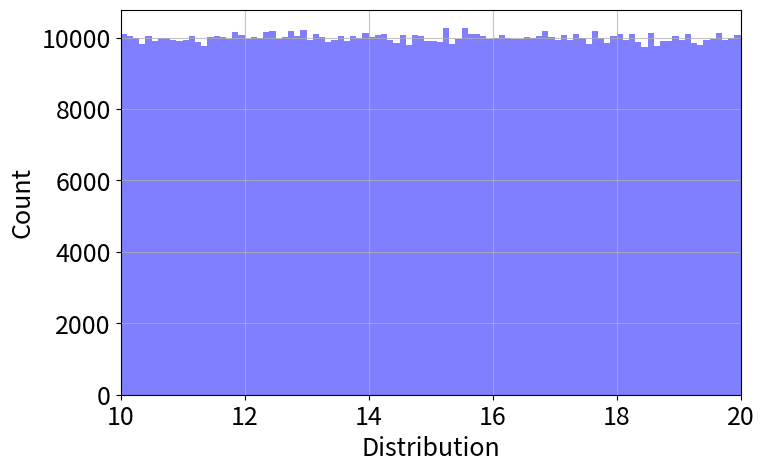
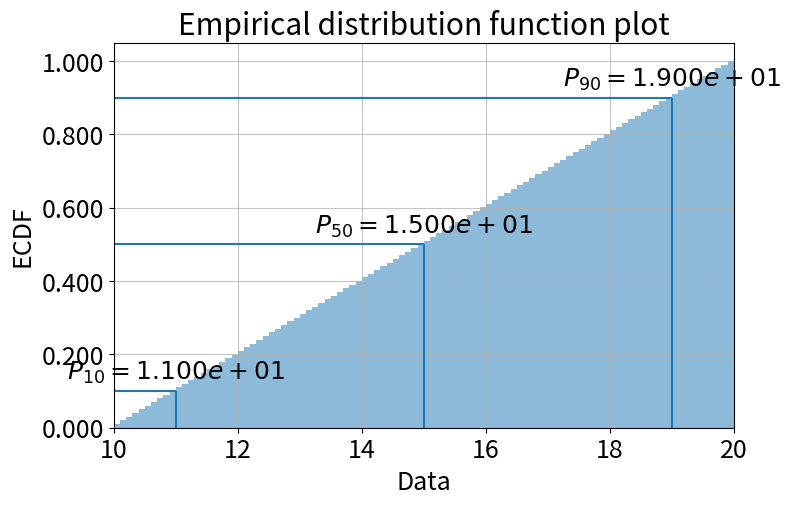
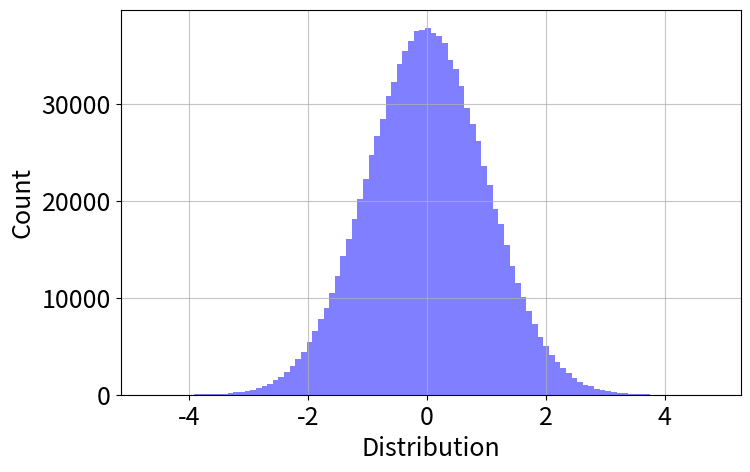
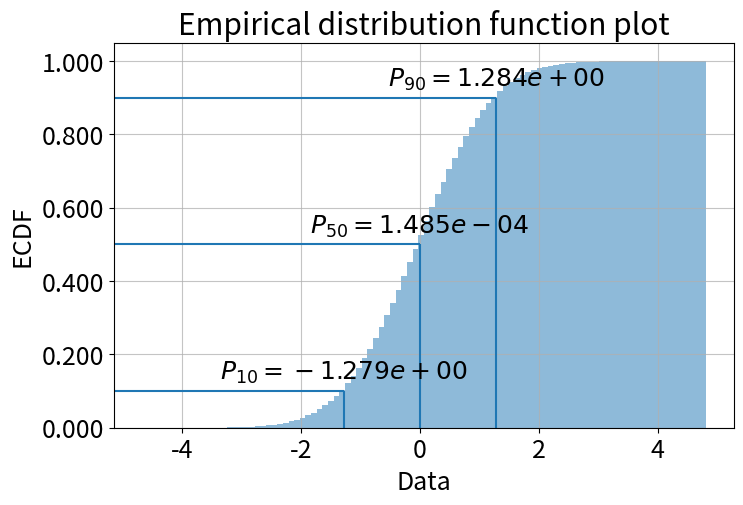
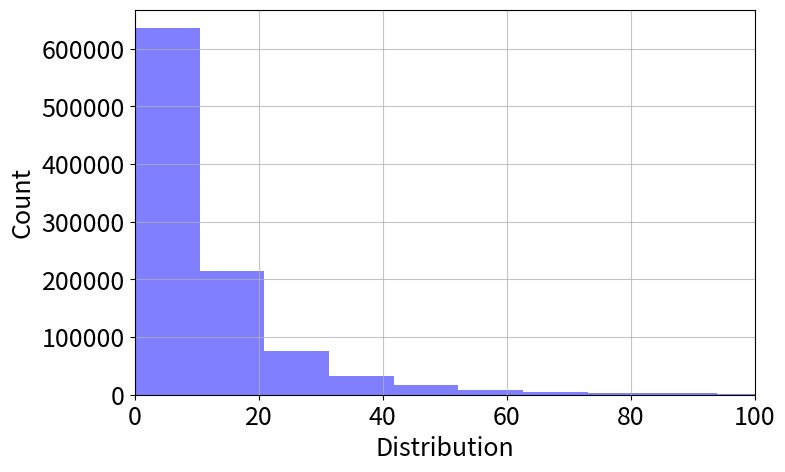
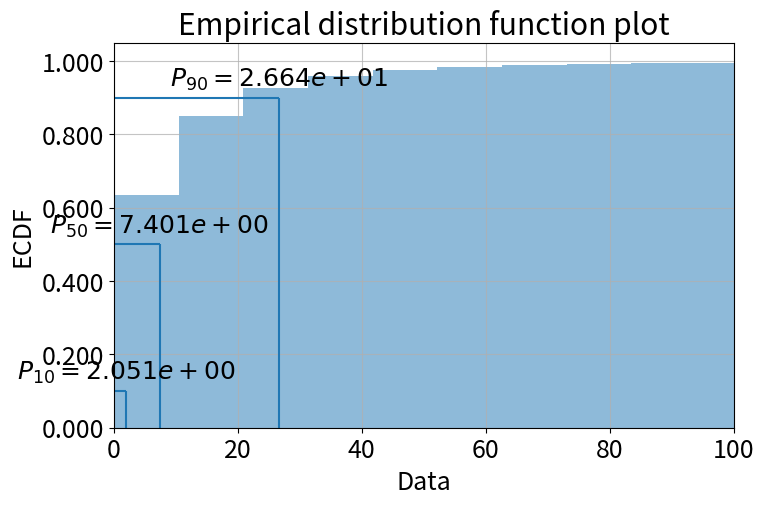
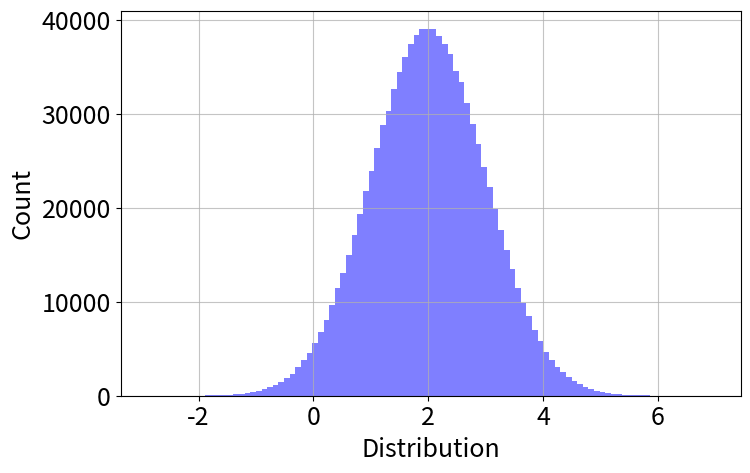
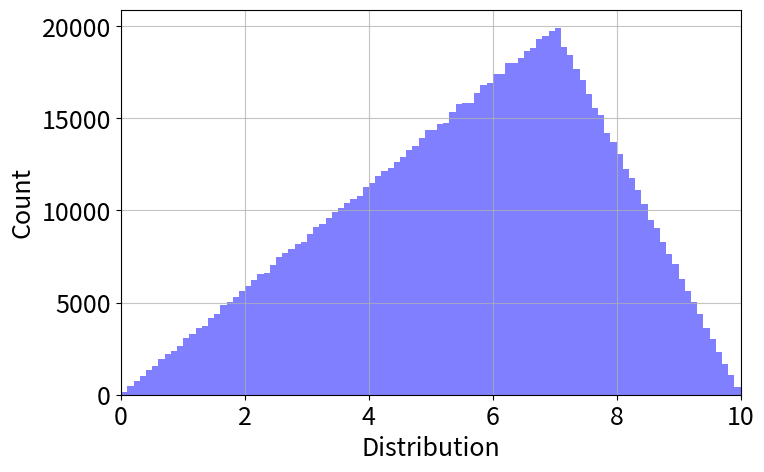
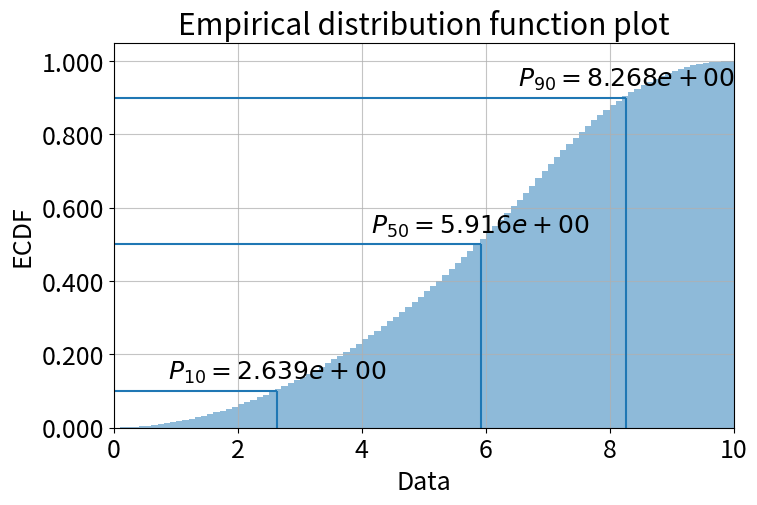
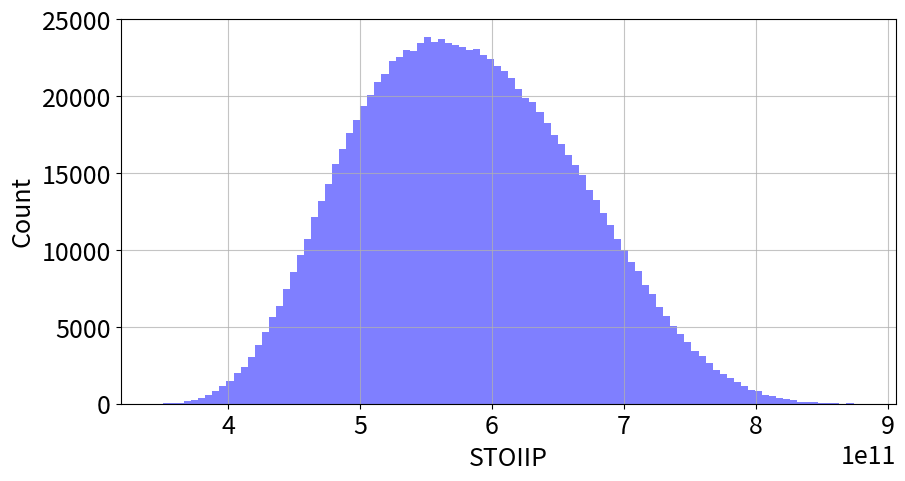
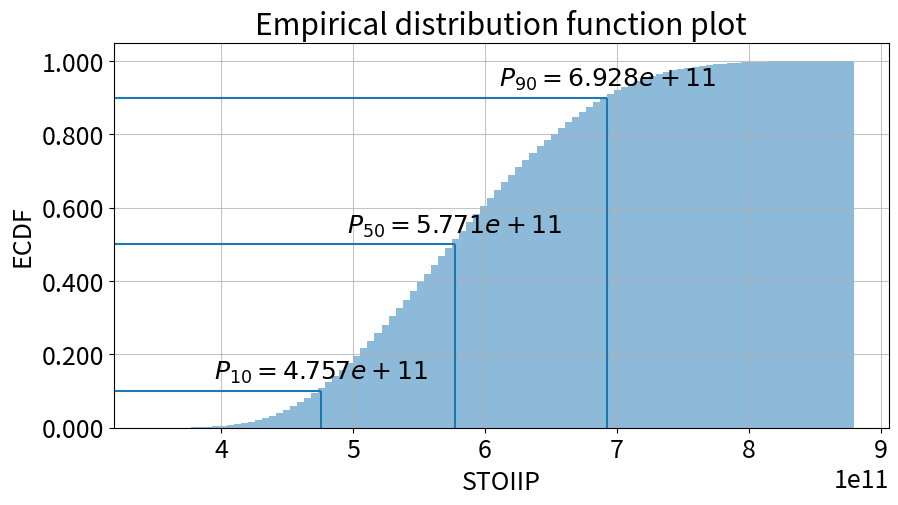
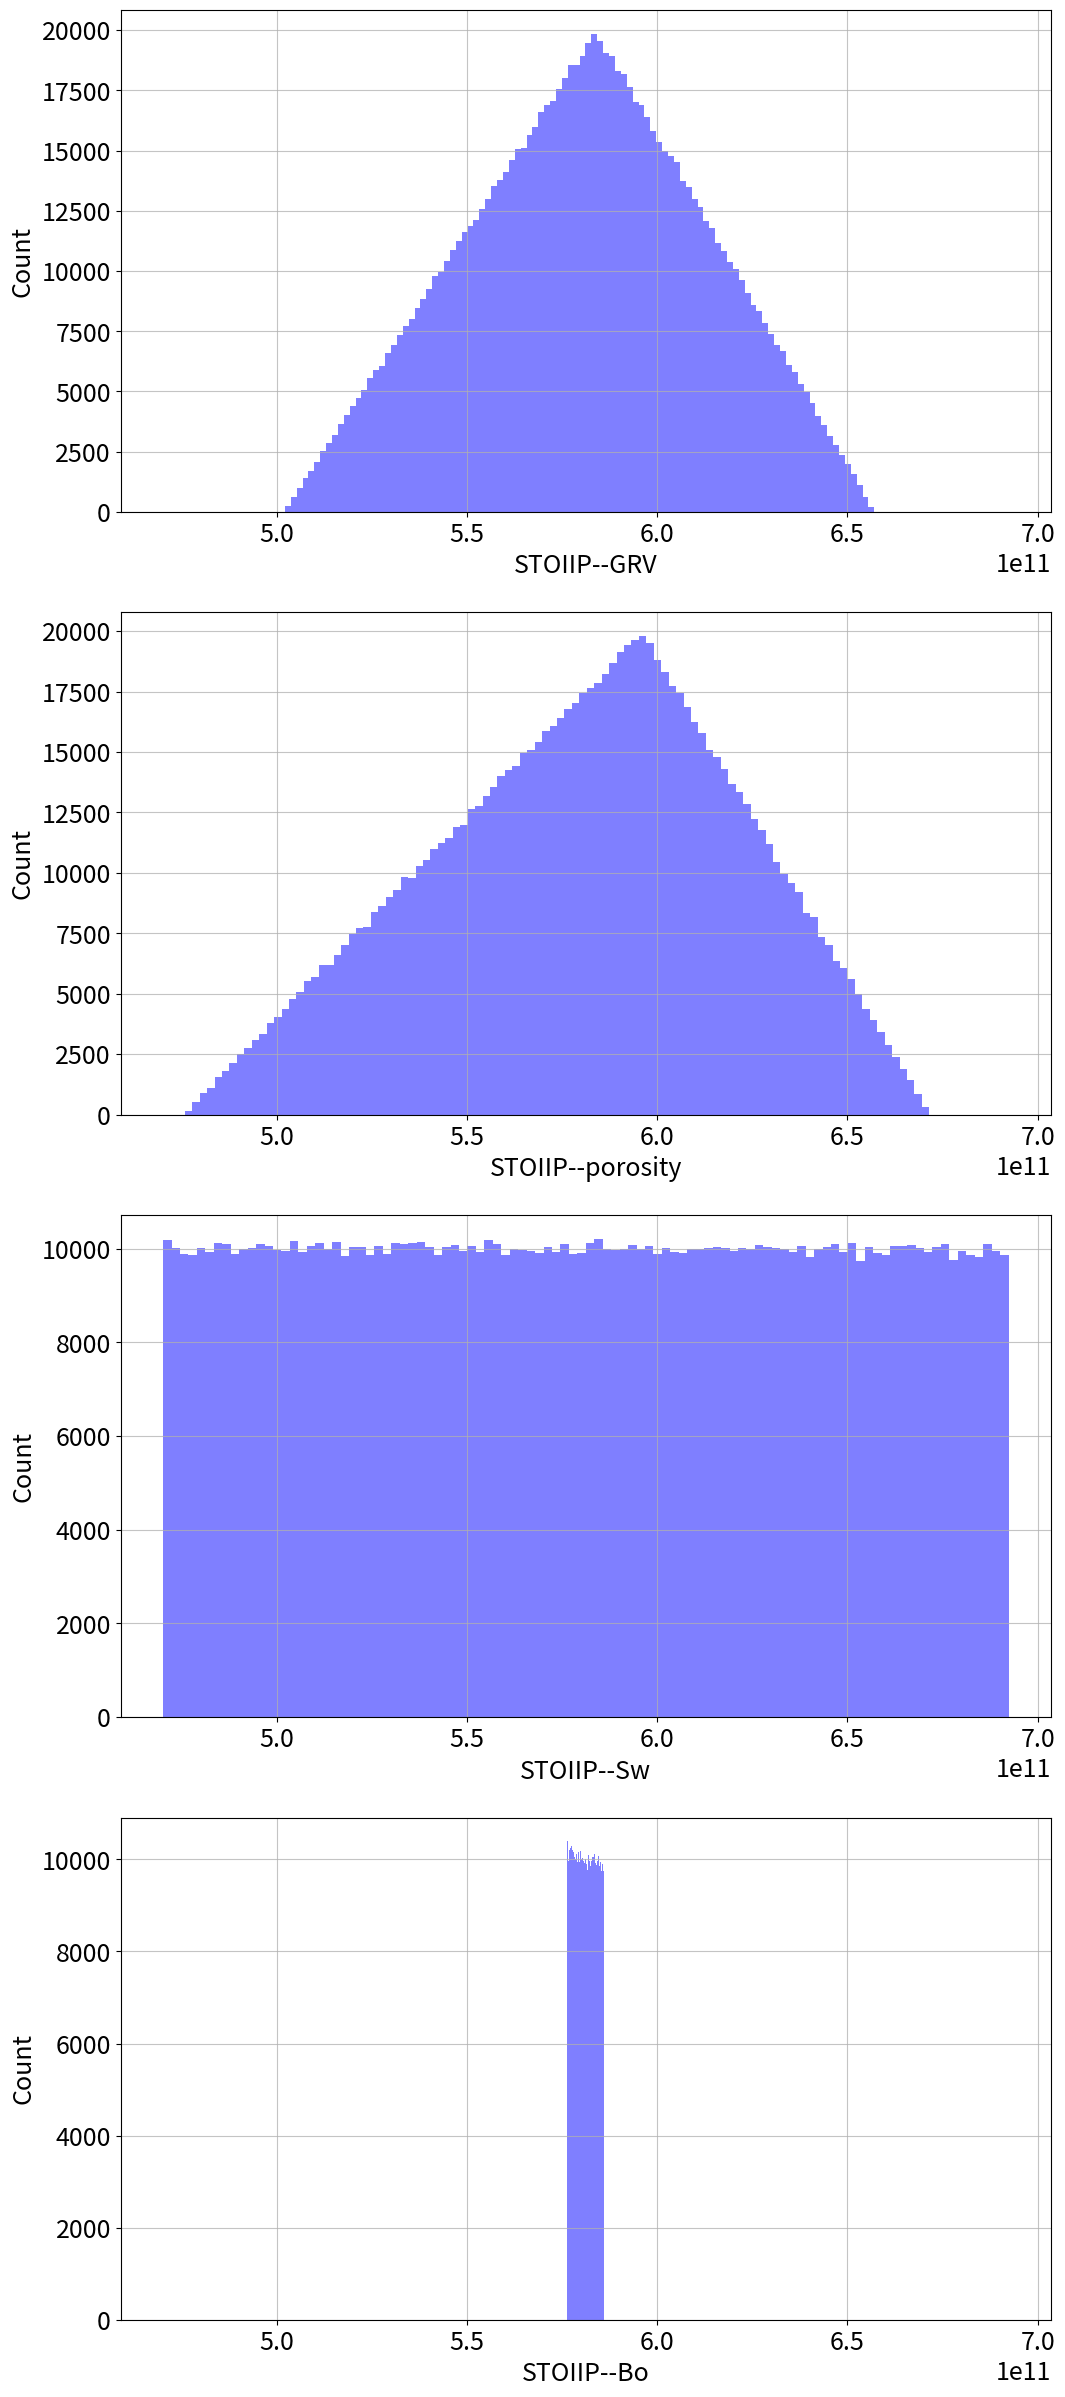
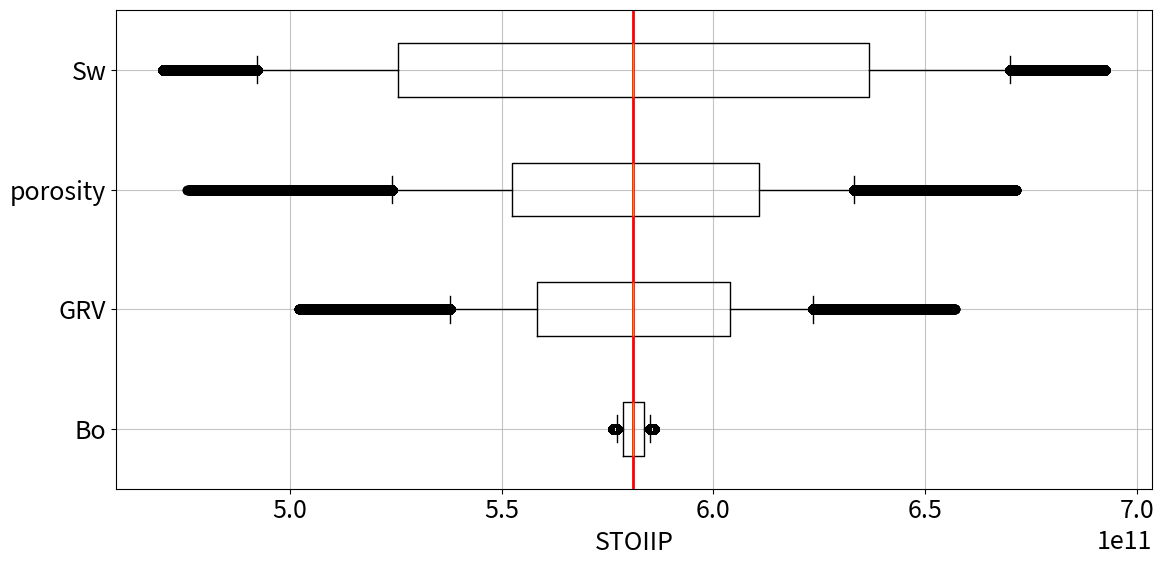

Reproduce these figures in Python, in order.
# [Run in google colab](https://colab.research.google.com/<link-removed>)
%matplotlib inline
import matplotlib.pyplot as plt
# plt.rc('text', usetex=True)
import matplotlib
font = {'size'   : 18}
matplotlib.rc('font', **font)
# plt.style.use('seaborn-white')

import time
import numpy as np
from numpy import random as rand
from scipy import stats
import pandas as pd

def data_describe(x):
    [min_value, p_1, p_10, p_50, p_90, p_99, max_value] = np.percentile(x, [0, 1, 10, 50, 90, 99, 100])
    print('========================')
    print('Number of Monte Carlo Samples: {:d}'.format(len(x)))
    print('========================')
    print('min    : {:.7e}'.format(min_value))
    print('max    : {:.7e}'.format(max_value))
    print('mean   : {:.7e}'.format(x.mean()))
    print('median : {:.7e}'.format(np.median(x)))

    print('std    : {:.7e}'.format(x.std()))
    print('========================')
    print('Data percentiles')
    print('P1  : {:.7e}'.format(p_1))
    print('P10 : {:.7e}'.format(p_10))
    print('P50 : {:.7e}'.format(p_50))
    print('P90 : {:.7e}'.format(p_90))
    print('P99 : {:.7e}'.format(p_99))
    print('========================')

def sensitivity_analysis(df, figsize=None, xlabel='Data'):
    min_value = np.inf
    max_value = -np.inf
    n_subfigures = len(df.columns)
    if figsize is None:
        figsize=(8,5*n_subfigures)
    fig, axs = plt.subplots(n_subfigures, 1, sharex=False, figsize=figsize)
    sensitivity_df = df.copy()
    for idx_ , col_ in enumerate(df.columns):
        temp_df = df.copy()
        for temp_col_ in temp_df.columns:
            if temp_col_ == col_:
                continue
            temp_df[temp_col_] = temp_df[temp_col_].mean()
        # perform the calculations on temp_df
        temp_STOIIP = calculate_STOIIP(temp_df)
        sensitivity_df[col_] = temp_STOIIP
        min_value_ = temp_STOIIP.min()
        max_value_ = temp_STOIIP.max()
        if min_value_ < min_value:
            min_value = min_value_
        if max_value_ > max_value:
            max_value = max_value_
           
        plot_distribution(temp_STOIIP, axs=axs[idx_], xlabel='{}--{}'.format(xlabel, col_))
        print('Sensitivity_analysis for {}--{}'.format(xlabel, col_))
        data_describe(temp_STOIIP)

        #axs[idx_].axvline(x=temp_STOIIP.mean(), color='r')
        #axs[idx_].axvline(x=temp_STOIIP.min(), color='b')
        #axs[idx_].axvline(x=temp_STOIIP.max(), color='b')
    slack_value = (max_value-min_value)/20 
    for idx_ , col_ in enumerate(df.columns):
        axs[idx_].set_xlim([min_value - slack_value, max_value + slack_value])
    plt.show()

    return sensitivity_df

def ordered_boxplot(sensitivity_df, xlabel='Data'):
    variations_np = []
    min_value = np.inf
    max_value = -np.inf

    for column_ in sensitivity_df.columns:
        [p_0, p_10, p_90, p_100] = np.percentile(sensitivity_df[column_].values, [0, 10, 90, 100])
        data_variation = p_90-p_10
        variations_np.append(data_variation)
        if p_0 < min_value:
            min_value = p_0
        if p_100 > max_value:
            max_value = p_100

    variations_np = np.array(variations_np)
    sort_index = np.argsort(variations_np)

    fig, axs = plt.subplots(1, 1, tight_layout=True, figsize=(12, 6))
    new_median = sensitivity_df.mean(axis=0).values
    sensitivity_df2 = sensitivity_df.iloc[:, sort_index] 
    # axs.boxplot(sensitivity_df2.values, labels=sensitivity_df2.columns, usermedians=new_median, whis=[0, 100], vert=False)
    axs.boxplot(sensitivity_df2.values, labels=sensitivity_df2.columns, usermedians=new_median, whis=[10, 90], vert=False)
    # axs.boxplot(sensitivity_df2.values, labels=sensitivity_df2.columns, usermedians=new_median, vert=False)

    axs.axvline(x=sensitivity_df2.iloc[:,0].mean(), color='r', linewidth=2)
    axs.grid(alpha=0.75)
    # boxplot = sensitivity_df.boxplot()
    # parts = axs.violinplot(
    #         sensitivity_df, showmeans=False, showmedians=False,
    #         showextrema=False)
    slack_value = (max_value-min_value)/20 
    axs.set_xlim([min_value - slack_value, max_value + slack_value])
    axs.set_xlabel(xlabel)

    plt.show()

def plot_distribution(x, axs=None, xlim=None, ylim=None, figsize_=(15,8), bins_=100, kde_=True, cumulative_=False, xlabel='Distribution'):
    # plot the data
    if axs == None:
        fig, axs = plt.subplots(figsize=figsize_)
    axs.hist(x, density=False, bins=bins_, facecolor='b', alpha=0.5)
    axs.grid(alpha=0.75)
    axs.set_xlabel(xlabel)
    axs.set_ylabel('Count')
    # axs.set_title('Histogram plot of a random variable')

    # axs.set_xlim([x.min(), x.max()])
    if xlim:
        x_min, x_max = xlim
    else:
        x_min, x_max = axs.get_xlim()
    if ylim:
        y_min, y_max = ylim
    else:
        y_min, y_max = axs.get_ylim()
    axs.set_xlim([x_min, x_max])
    axs.set_ylim([y_min, y_max])
    # axs.yaxis.set_major_formatter(matplotlib.ticker.FormatStrFormatter('%.3e'))


def plot_ecdf(x, axs=None, xlim=None, ylim=None, figsize_=(15,8), bins_=100, xlabel='Data'):
    if axs == None:
        fig, axs = plt.subplots(figsize=figsize_)
    axs.hist(x,cumulative=True, density=True, bins=bins_, alpha=0.5)
    # plt.text(60, .025, '$P_{10}={:e},\\ P_{50}={:e},\\ P_90={:e}$'.format(p_10, p_50, p_90))
    axs.grid(alpha=0.75)
    axs.set_xlabel(xlabel)
    axs.set_ylabel('ECDF')
    axs.set_title('Empirical distribution function plot')
    
    if xlim:
        x_min, x_max = xlim
    else:
        x_min, x_max = axs.get_xlim()
    if ylim:
        y_min, y_max = ylim
    else:
        y_min, y_max = axs.get_ylim()
    axs.set_xlim([x_min, x_max])
    axs.set_ylim([y_min, y_max])
    

    str_shift = 0.05
    [p_10, p_50, p_90] = np.percentile(x, [10, 50, 90])
    
    axs.hlines(y=0.1, xmin=x_min, xmax=p_10)
    axs.vlines(x=p_10, ymin=0, ymax=0.1)
    text_str = "$P_{10}=" + "{:.3e}".format(p_10) + "$"
    plt.text(p_10, 0.1+str_shift, text_str,
             {'color': 'black', 'fontsize': 18, 'ha': 'center', 'va': 'center'})
    # 'bbox': dict(boxstyle="round", fc="white", ec="black", pad=0.5)})

    axs.hlines(y=0.5, xmin=x_min, xmax=p_50)
    axs.vlines(x=p_50, ymin=0, ymax=0.5)
    text_str = "$P_{50}=" + "{:.3e}".format(p_50) + "$"
    plt.text(p_50, 0.5+str_shift, text_str,
             {'color': 'black', 'fontsize': 18, 'ha': 'center', 'va': 'center'})

    axs.hlines(y=0.9, xmin=x_min, xmax=p_90)
    axs.vlines(x=p_90, ymin=0, ymax=0.9)
    text_str = "$P_{90}=" + "{:.3e}".format(p_90) + "$"
    plt.text(p_90, 0.9+str_shift, text_str,
             {'color': 'black', 'fontsize': 18, 'ha': 'center', 'va': 'center'})

    axs.yaxis.set_major_formatter(matplotlib.ticker.FormatStrFormatter('%.3f'))


# number of Monte Carlo samples
# use the same for all Random Variables
n_samples = 1e6
n_samples = np.int64(n_samples)

# random numbers from uniform distribution
lower_limit = 10
upper_limit = 20
x_uniform = rand.uniform(low=lower_limit, high=upper_limit, size=n_samples)
plot_distribution(x_uniform,figsize_=(8,5), xlim=[lower_limit, upper_limit])
plot_ecdf(x_uniform, figsize_=(8,5), xlim=[lower_limit, upper_limit])

# generate random numbers from N(0,1)
x_mean = 0
x_std = 1
x_normal = rand.normal(loc=x_mean, scale=x_std, size=n_samples)
plot_distribution(x_normal,figsize_=(8,5))
plot_ecdf(x_normal, figsize_=(8,5))

# generate log-normal random variable  --> always positive because it is exponential of Normal random variable 
# this distribution is defined in 
log_x_mean = 2
log_x_std = 1
x_lognormal = rand.lognormal(mean=log_x_mean, sigma=log_x_std, size=n_samples)
plot_distribution(x_lognormal,figsize_=(8,5), xlim=[0, 100])
plot_ecdf(x_lognormal, figsize_=(8,5), xlim=[0, 100])

print('Plot the logarithm of the distribution')
plot_distribution(np.log(x_lognormal),figsize_=(8,5))

# generate random numbers from a triangular distribution
x_low = 0
x_mode = 7
x_high = 10
x_tri = rand.triangular(left=x_low, mode=x_mode, right=x_high, size=n_samples)
plot_distribution(x_tri,figsize_=(8,5), xlim=[x_low, x_high])
plot_ecdf(x_tri, figsize_=(8,5), xlim=[x_low, x_high])

# 1- define data distributions
Bo = rand.uniform(low=1.19, high=1.21, size=n_samples) # units Bbl/STB
Sw = rand.uniform(low=0.19, high=0.45, size=n_samples)
porosity = rand.triangular(left=0.17, mode=0.213, right=0.24, size=n_samples)
GRV = rand.triangular(left=0.55, mode=0.64, right=0.72, size=n_samples) # units 10^9 m3

# 2- put your data into named tuples in a pandas.DataFrame 
data_df = pd.DataFrame()
data_df['GRV'] = GRV
data_df['porosity'] = porosity
data_df['Sw'] = Sw
data_df['Bo'] = Bo

# 3- define your calculation inside a function with data
# http://www.oilfieldwiki.com/wiki/Oil_in_place
# perform Monte Carlo simulation on the random variables 
# define the calculations needed
def calculate_STOIIP(data_df):
    STOIIP = 7758 * (data_df['GRV'] * 1e9) * data_df['porosity']  * (1 - data_df['Sw']) / data_df['Bo'] # units barrels
    return STOIIP

# perform analysis
t0 = time.time()
STOIIP = calculate_STOIIP(data_df)

print('finished MC calucation of STOIIP in {} sec'.format(time.time()-time.time()))
data_describe(STOIIP)
plot_distribution(STOIIP, figsize_=(10,5), xlabel='STOIIP')
plot_ecdf(STOIIP, figsize_=(10,5), xlabel='STOIIP')

sensitivity_df = sensitivity_analysis(data_df, figsize=(12,6*5), xlabel='STOIIP')

ordered_boxplot(sensitivity_df, xlabel='STOIIP')